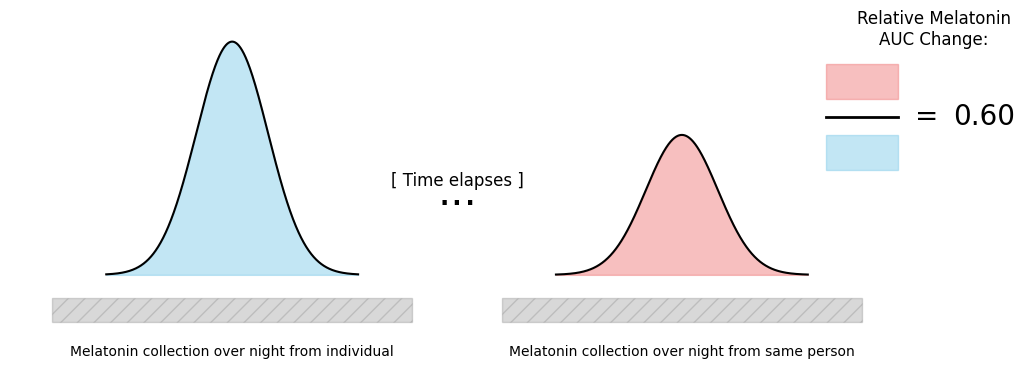

Reproduce this figure in Python. (Note: this script raises an exception after producing the figure.)
import matplotlib.pyplot as plt
import numpy as np
import matplotlib


# Define the Gaussian function
def gaussian(x, mu, sigma):
    return 1 / (sigma * np.sqrt(2 * np.pi)) * np.exp(-0.5 * ((x - mu) / sigma) ** 2)


if __name__ == '__main__':
    matplotlib.rcParams['font.family'] = 'Arial'

    fig, ax = plt.subplots(figsize=(12, 4))

    first_position = -4
    offset = 25
    start = -10
    width = 20

    mu = 0
    sigma = 2
    x = np.linspace(-7, 7, 1000)
    y1 = gaussian(x, mu, sigma)  # First Gaussian
    y2 = 0.6 * gaussian(x, mu, sigma)  # Second Gaussian, vertically squished

    # Plot first Gaussian curve and fill
    ax.plot(x, y1, color='black')
    ax.fill_between(x, y1, color='skyblue', alpha=0.5)

    # Plot second Gaussian curve and fill
    ax.plot(x + offset, y2, color='black')
    ax.fill_between(x + offset, y2, color='lightcoral', alpha=0.5)

    ax.add_patch(plt.Rectangle((start, -0.02), width, -0.02, color='grey', alpha=0.3, hatch='//'))
    ax.add_patch(plt.Rectangle((offset + start, -0.02), width, -0.02, color='grey', alpha=0.3, hatch='//'))

    ax.text(0, -0.06, "Melatonin collection over night from individual", ha='center', va='top')
    ax.text(offset, -0.06, "Melatonin collection over night from same person", ha='center', va='top')

    ax.text(offset / 2, max(np.max(y1), np.max(y2)) * 0.3, "...", fontsize=30, ha='center')
    ax.text(offset / 2, max(np.max(y1), np.max(y2)) * 0.38, "[ Time elapses ]", fontsize=12, ha='center')

    delta_x = x[1] - x[0]
    auc_y1 = np.sum(y1) * delta_x
    auc_y2 = np.sum(y2) * delta_x
    auc_ratio = auc_y2 / auc_y1

    rightmost_x = 35
    y_pos = 0.15
    rectangle_height = 0.03
    rectangle_width = 4
    ax.text(rightmost_x + 0.9 * rectangle_width, y_pos * 0.9, "=", fontsize=20, ha='center', va='center')
    ax.text(rightmost_x + 1.7 * rectangle_width, y_pos * 0.9, f"{auc_ratio:.2f}", fontsize=20, ha='center', va='center')
    ax.text(rightmost_x + rectangle_width, y_pos * 1.4, "Relative Melatonin\nAUC Change:", fontsize=12, ha='center',
            va='center')

    ax.add_patch(
        plt.Rectangle((rightmost_x - rectangle_width / 2, y_pos), rectangle_width, rectangle_height, color='lightcoral',
                      alpha=0.5))
    ax.add_patch(
        plt.Rectangle((rightmost_x - rectangle_width / 2, y_pos - 2 * rectangle_height), rectangle_width,
                      rectangle_height, color='skyblue', alpha=0.5))

    ax.plot([rightmost_x - rectangle_width / 2, rightmost_x + rectangle_width / 2],
            [y_pos - rectangle_height / 2, y_pos - rectangle_height / 2], color='black', linewidth=2)

    ax.axis('off')
    plt.savefig("outputs/melatonin.png", dpi=300)
    plt.show()
